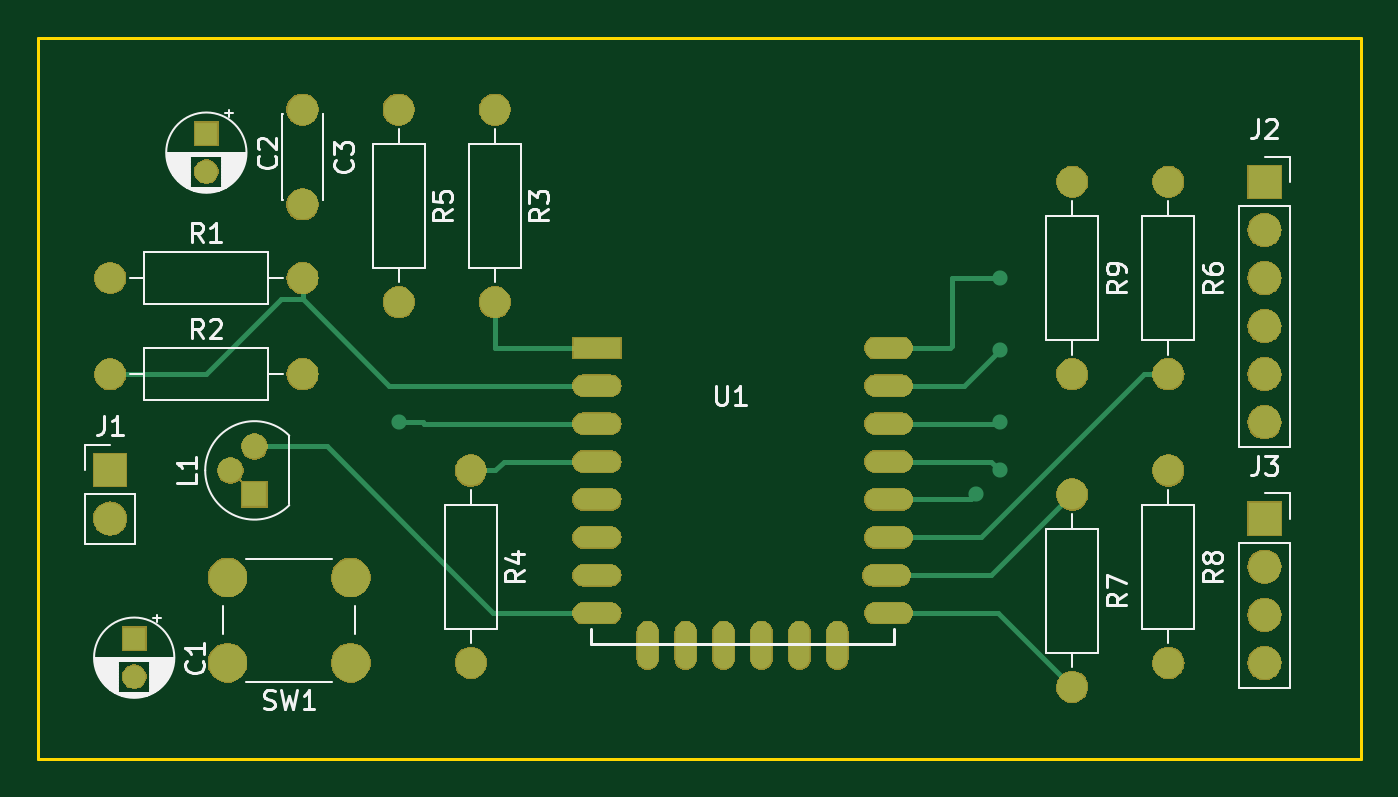
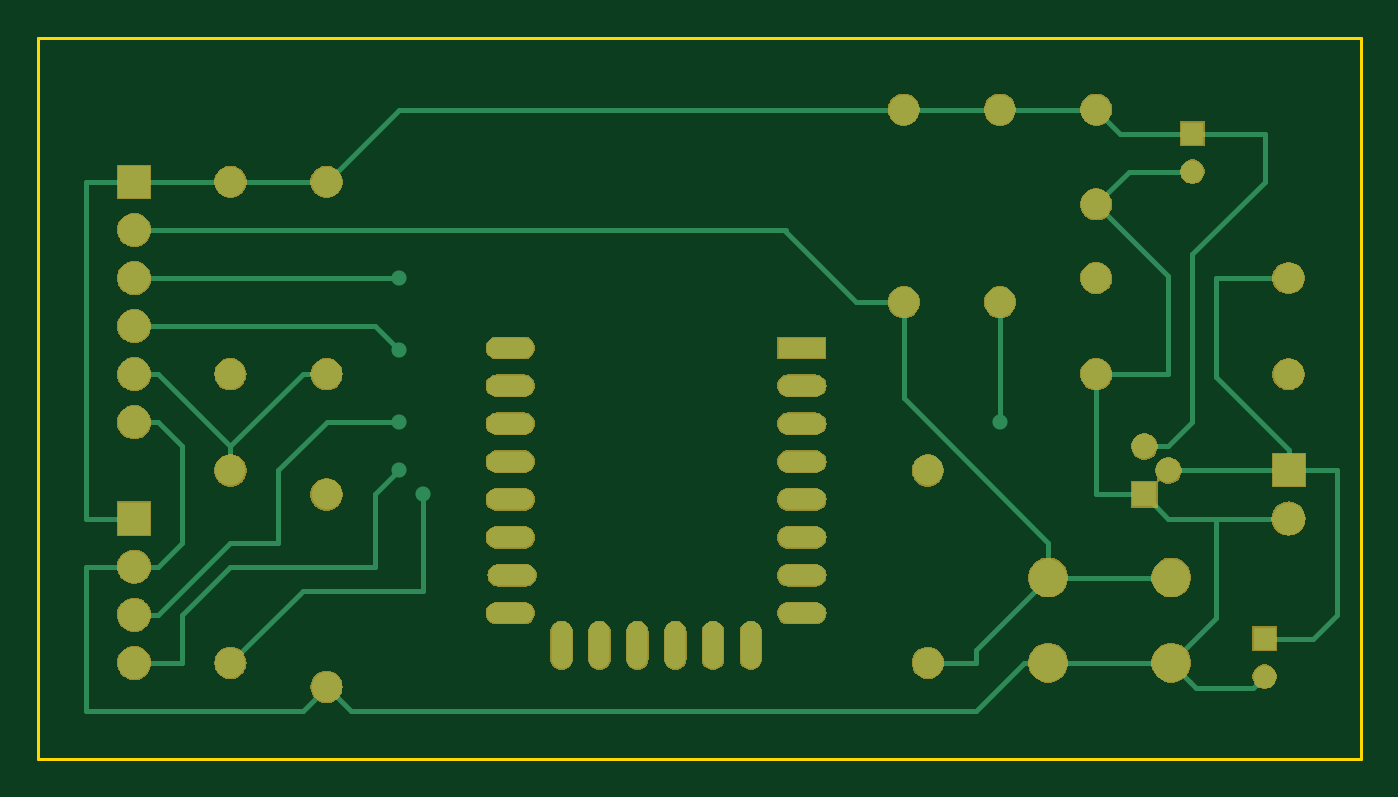
Circuit board: 9 layer files. Board 69.8 x 38.1 mm.
- bottom_copper: esp12ef-ver1-B.Cu.gbr (11847 bytes)
- bottom_mask: esp12ef-ver1-B.Mask.gbr (66749 bytes)
- paste: esp12ef-ver1-B.Paste.gbr (550 bytes)
- bottom_silk: esp12ef-ver1-B.SilkS.gbr (551 bytes)
- outline: esp12ef-ver1-Edge.Cuts.gbr (789 bytes)
- top_copper: esp12ef-ver1-F.Cu.gbr (9250 bytes)
- top_mask: esp12ef-ver1-F.Mask.gbr (66749 bytes)
- paste: esp12ef-ver1-F.Paste.gbr (550 bytes)
- top_silk: esp12ef-ver1-F.SilkS.gbr (26410 bytes)

=== bottom_copper: esp12ef-ver1-B.Cu.gbr (11847 bytes, source omitted) ===
=== bottom_mask: esp12ef-ver1-B.Mask.gbr (66749 bytes, source omitted) ===
=== paste: esp12ef-ver1-B.Paste.gbr ===
G04 #@! TF.GenerationSoftware,KiCad,Pcbnew,5.0.2-bee76a0~70~ubuntu16.04.1*
G04 #@! TF.CreationDate,2019-02-11T12:56:34+03:00*
G04 #@! TF.ProjectId,esp12ef-ver1,65737031-3265-4662-9d76-6572312e6b69,rev?*
G04 #@! TF.SameCoordinates,Original*
G04 #@! TF.FileFunction,Paste,Bot*
G04 #@! TF.FilePolarity,Positive*
%FSLAX46Y46*%
G04 Gerber Fmt 4.6, Leading zero omitted, Abs format (unit mm)*
G04 Created by KiCad (PCBNEW 5.0.2-bee76a0~70~ubuntu16.04.1) date Пн 11 фев 2019 12:56:34*
%MOMM*%
%LPD*%
G01*
G04 APERTURE LIST*
G04 APERTURE END LIST*
M02*

=== bottom_silk: esp12ef-ver1-B.SilkS.gbr ===
G04 #@! TF.GenerationSoftware,KiCad,Pcbnew,5.0.2-bee76a0~70~ubuntu16.04.1*
G04 #@! TF.CreationDate,2019-02-11T12:56:34+03:00*
G04 #@! TF.ProjectId,esp12ef-ver1,65737031-3265-4662-9d76-6572312e6b69,rev?*
G04 #@! TF.SameCoordinates,Original*
G04 #@! TF.FileFunction,Legend,Bot*
G04 #@! TF.FilePolarity,Positive*
%FSLAX46Y46*%
G04 Gerber Fmt 4.6, Leading zero omitted, Abs format (unit mm)*
G04 Created by KiCad (PCBNEW 5.0.2-bee76a0~70~ubuntu16.04.1) date Пн 11 фев 2019 12:56:34*
%MOMM*%
%LPD*%
G01*
G04 APERTURE LIST*
G04 APERTURE END LIST*
M02*

=== outline: esp12ef-ver1-Edge.Cuts.gbr ===
G04 #@! TF.GenerationSoftware,KiCad,Pcbnew,5.0.2-bee76a0~70~ubuntu16.04.1*
G04 #@! TF.CreationDate,2019-02-11T12:56:34+03:00*
G04 #@! TF.ProjectId,esp12ef-ver1,65737031-3265-4662-9d76-6572312e6b69,rev?*
G04 #@! TF.SameCoordinates,Original*
G04 #@! TF.FileFunction,Profile,NP*
%FSLAX46Y46*%
G04 Gerber Fmt 4.6, Leading zero omitted, Abs format (unit mm)*
G04 Created by KiCad (PCBNEW 5.0.2-bee76a0~70~ubuntu16.04.1) date Пн 11 фев 2019 12:56:34*
%MOMM*%
%LPD*%
G01*
G04 APERTURE LIST*
%ADD10C,0.150000*%
G04 APERTURE END LIST*
D10*
X95250000Y-66040000D02*
X95250000Y-67310000D01*
X165100000Y-66040000D02*
X95250000Y-66040000D01*
X165100000Y-104140000D02*
X165100000Y-66040000D01*
X95250000Y-104140000D02*
X165100000Y-104140000D01*
X95250000Y-67310000D02*
X95250000Y-104140000D01*
M02*

=== top_copper: esp12ef-ver1-F.Cu.gbr (9250 bytes, source omitted) ===
=== top_mask: esp12ef-ver1-F.Mask.gbr (66749 bytes, source omitted) ===
=== paste: esp12ef-ver1-F.Paste.gbr ===
G04 #@! TF.GenerationSoftware,KiCad,Pcbnew,5.0.2-bee76a0~70~ubuntu16.04.1*
G04 #@! TF.CreationDate,2019-02-11T12:56:34+03:00*
G04 #@! TF.ProjectId,esp12ef-ver1,65737031-3265-4662-9d76-6572312e6b69,rev?*
G04 #@! TF.SameCoordinates,Original*
G04 #@! TF.FileFunction,Paste,Top*
G04 #@! TF.FilePolarity,Positive*
%FSLAX46Y46*%
G04 Gerber Fmt 4.6, Leading zero omitted, Abs format (unit mm)*
G04 Created by KiCad (PCBNEW 5.0.2-bee76a0~70~ubuntu16.04.1) date Пн 11 фев 2019 12:56:34*
%MOMM*%
%LPD*%
G01*
G04 APERTURE LIST*
G04 APERTURE END LIST*
M02*

=== top_silk: esp12ef-ver1-F.SilkS.gbr (26410 bytes, source omitted) ===
